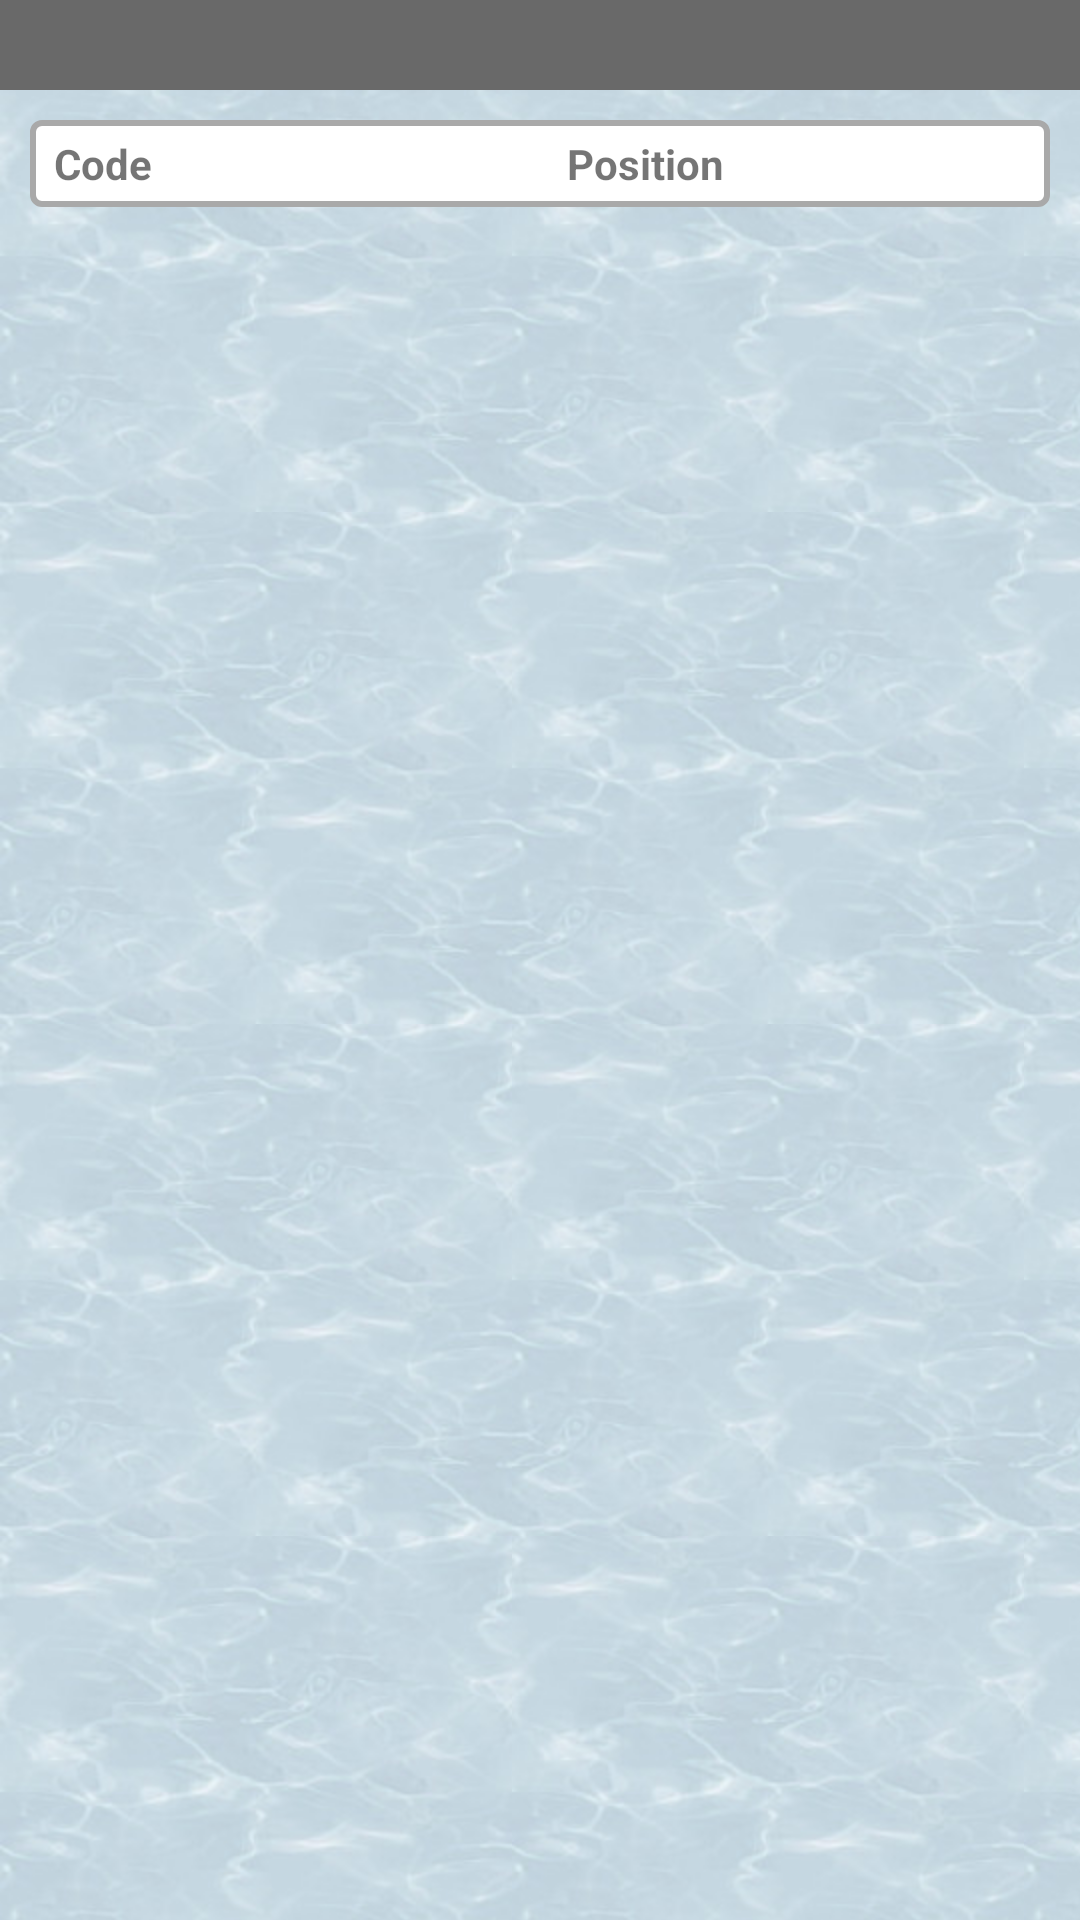

Layout XML and referenced resources for this Android screen:
<!-- AndroidManifest.xml: application theme AppTheme -->
<!-- res/layout/activity_docker_ship_container_list.xml -->
<?xml version="1.0" encoding="utf-8"?>
<LinearLayout xmlns:android="http://schemas.android.com/apk/res/android"
    xmlns:tools="http://schemas.android.com/tools"
    android:layout_width="match_parent"
    android:layout_height="match_parent"
    android:gravity="center_horizontal"
    android:orientation="vertical"
    tools:context=".ui.DockerHomeActivity"
    android:background="@drawable/texture_eau">


    <TextView
        android:id="@+id/docker_container_list_title"
        android:layout_width="match_parent"
        android:layout_height="30dp"
        android:background="@color/DimGray"
        android:textAlignment="center"
        android:textColor="@color/WhiteSmoke"
        android:textSize="20sp" />

    <LinearLayout
        style="@style/border_white_style"
        android:layout_width="match_parent"
        android:layout_height="wrap_content"
        android:layout_margin="10dp"
        android:gravity="center"
        android:orientation="horizontal">

        
        <TextView xmlns:android="http://schemas.android.com/apk/res/android"
            android:layout_width="match_parent"
            android:layout_height="wrap_content"
            android:layout_weight="1"
            android:text="@string/container_name"
            android:textStyle="bold" />

        
        <TextView xmlns:android="http://schemas.android.com/apk/res/android"
            android:layout_width="match_parent"
            android:layout_height="wrap_content"
            android:layout_marginLeft="10dp"
            android:layout_weight="1"
            android:text="@string/dock_position"
            android:textStyle="bold" />
    </LinearLayout>

    <android.support.v7.widget.RecyclerView xmlns:android="http://schemas.android.com/apk/res/android"
        xmlns:tools="http://schemas.android.com/tools"
        android:id="@+id/dockerShipContainersRecyclerView"
        android:layout_width="match_parent"
        android:layout_height="match_parent"
        android:layout_margin="10dp"
        android:scrollbars="vertical" />
</LinearLayout>
<!-- resources referenced by this layout -->
<resources>
  <color name="DimGray">#696969</color>
  <color name="WhiteSmoke">#F5F5F5</color>
  <!-- drawable texture_eau (drawable) -->
  <?xml version="1.0" encoding="utf-8"?>
  <bitmap xmlns:android="http://schemas.android.com/apk/res/android"
      android:src="@drawable/eau"
      android:tileMode="repeat" />
  <string name="container_name">Code</string>
  <string name="dock_position">Position</string>
  <style name="border_white_style">
          <item name="android:layout_width">match_parent</item>
          <item name="android:layout_height">wrap_content</item>
          <item name="android:paddingLeft">8dp</item>
          <item name="android:paddingTop">5dp</item>
          <item name="android:paddingBottom">5dp</item>
          <item name="android:background">@drawable/round_border</item>
      </style>
  <style name="AppTheme" parent="Theme.AppCompat.Light.DarkActionBar">
          
          <item name="colorPrimary">@color/colorPrimary</item>
          <item name="colorPrimaryDark">@color/colorPrimaryDark</item>
          <item name="colorAccent">@color/colorAccent</item>
      </style>
  <!-- drawable eau: jpg bitmap (drawable-hdpi, 14860 bytes) -->
  <!-- drawable round_border (drawable-mdpi) -->
  <?xml version="1.0" encoding="utf-8"?>
  <selector xmlns:android="http://schemas.android.com/apk/res/android">
      <item><layer-list>
          <item>
              <shape>
                  <solid
                      android:color="@color/White">
                  </solid>
  
                  <corners android:radius="3dp" />
  
                  <padding
                      android:bottom="10dp"
                      android:left="10dp"
                      android:right="10dp"
                      android:top="10dp" />
                  <stroke
                      android:width="2dp"
                      android:color="@color/DarkGray"/>
              </shape>
          </item>
      </layer-list></item>
  </selector>
  <color name="colorPrimary">#1a8cff</color>
  <color name="colorPrimaryDark">#0059b3</color>
  <color name="colorAccent">#D81B60</color>
  <color name="White">#FFFFFF</color>
  <color name="DarkGray">#A9A9A9</color>
</resources>
